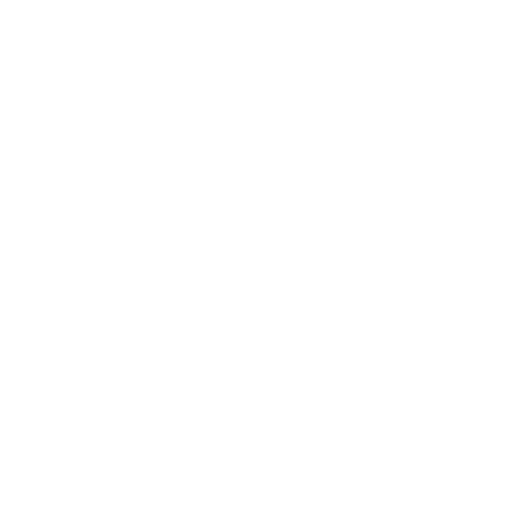
t = 0.00 s
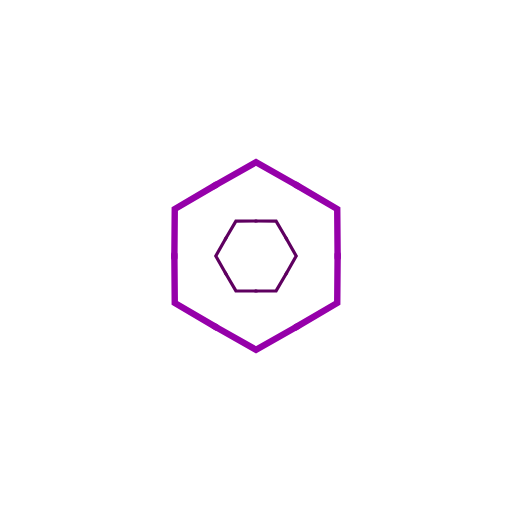
t = 1.75 s
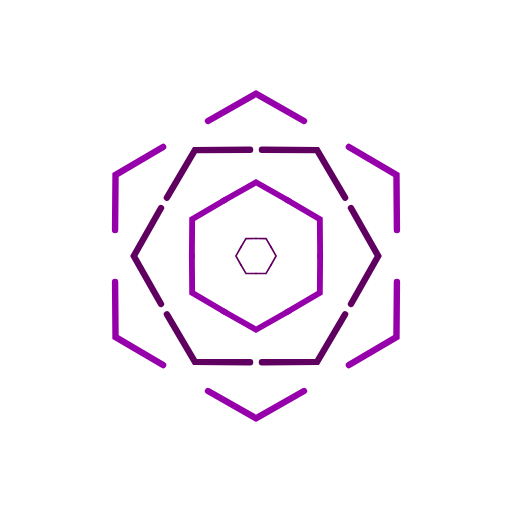
t = 3.38 s
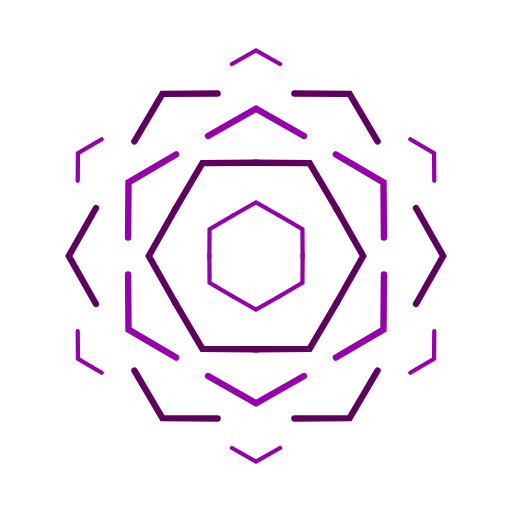
t = 5.00 s
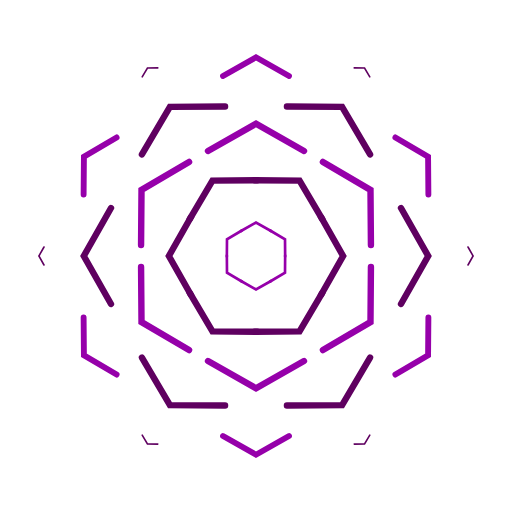
t = 6.63 s
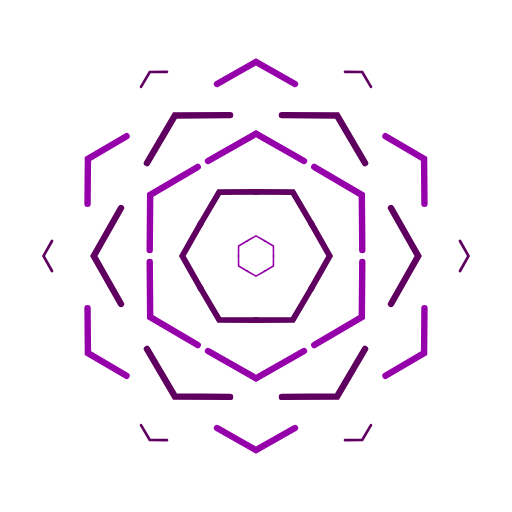
t = 8.38 s

The animated SVG that drew these frames (rendered in a browser with its animation timeline set to each time). Animation: 12 SMIL elements (animate=12); frames cover the first 8.38 s, repeats indefinitely.

<svg version="1.1" width="320" height="320" viewBox="0 0 320 320" fill="none" stroke="#000" stroke-linecap="round"
     xmlns="http://www.w3.org/2000/svg" xmlns:xlink="http://www.w3.org/1999/xlink">
  <defs>
    <path stroke="#9600AA" id="r1">
      <animate id="p1" attributeName="d" values="m160,160l0,0 0,0;m130,110l30,-17 30,17;m130,60l30,-17 30,17;m160,20l0,0 0,0" dur="6s" repeatCount="indefinite"/>
      <animate attributeName="stroke-width" values="0;4;4;4;0" dur="6s" repeatCount="indefinite" begin="p1.begin"/>
    </path>
    <path stroke="#5F0060" id="r2">
      <animate attributeName="d" values="m160,160l0,0 0,0;m130,110l30,-17 30,17;m130,60l30,-17 30,17;m160,20l0,0 0,0" dur="6s" repeatCount="indefinite" begin="p1.begin+1s"/>
      <animate attributeName="stroke-width" values="0;4;4;4;0" dur="6s" repeatCount="indefinite" begin="p1.begin+1s"/>
    </path>
    <path stroke="#9600AA" id="r3">
      <animate attributeName="d" values="m160,160l0,0 0,0;m130,110l30,-17 30,17;m130,60l30,-17 30,17;m160,20l0,0 0,0" dur="6s" repeatCount="indefinite" begin="p1.begin+2s"/>
      <animate attributeName="stroke-width" values="0;4;4;4;0" dur="6s" repeatCount="indefinite" begin="p1.begin+2s"/>
    </path>
    <path stroke="#5F0060" id="r4">
      <animate id="p1" attributeName="d" values="m160,160l0,0 0,0;m130,110l30,-17 30,17;m130,60l30,-17 30,17;m160,20l0,0 0,0" dur="6s" repeatCount="indefinite" begin="p1.begin+3s"/>
      <animate attributeName="stroke-width" values="0;4;4;4;0" dur="6s" repeatCount="indefinite" begin="p1.begin+3s"/>
    </path>
    <path stroke="#9600AA" id="r5">
      <animate attributeName="d" values="m160,160l0,0 0,0;m130,110l30,-17 30,17;m130,60l30,-17 30,17;m160,20l0,0 0,0" dur="6s" repeatCount="indefinite" begin="p1.begin+4s"/>
      <animate attributeName="stroke-width" values="0;4;4;4;0" dur="6s" repeatCount="indefinite" begin="p1.begin+4s"/>
    </path>
    <path stroke="#5F0060" id="r6">
      <animate attributeName="d" values="m160,160l0,0 0,0;m130,110l30,-17 30,17;m130,60l30,-17 30,17;m160,20l0,0 0,0" dur="6s" repeatCount="indefinite" begin="p1.begin+5s"/>
      <animate attributeName="stroke-width" values="0;4;4;4;0" dur="6s" repeatCount="indefinite" begin="p1.begin+5s"/>
    </path>
  </defs>
  <use xlink:href="#r1"/>
  <use xlink:href="#r1" transform="rotate(60 160 160)"/>
  <use xlink:href="#r1" transform="rotate(120 160 160)"/>
  <use xlink:href="#r1" transform="rotate(180 160 160)"/>
  <use xlink:href="#r1" transform="rotate(240 160 160)"/>
  <use xlink:href="#r1" transform="rotate(300 160 160)"/>
  <use xlink:href="#r2" transform="rotate(30 160 160)"/>
  <use xlink:href="#r2" transform="rotate(90 160 160)"/>
  <use xlink:href="#r2" transform="rotate(150 160 160)"/>
  <use xlink:href="#r2" transform="rotate(210 160 160)"/>
  <use xlink:href="#r2" transform="rotate(270 160 160)"/>
  <use xlink:href="#r2" transform="rotate(330 160 160)"/>
  <use xlink:href="#r3"/>
  <use xlink:href="#r3" transform="rotate(60 160 160)"/>
  <use xlink:href="#r3" transform="rotate(120 160 160)"/>
  <use xlink:href="#r3" transform="rotate(180 160 160)"/>
  <use xlink:href="#r3" transform="rotate(240 160 160)"/>
  <use xlink:href="#r3" transform="rotate(300 160 160)"/>
  <use xlink:href="#r4" transform="rotate(30 160 160)"/>
  <use xlink:href="#r4" transform="rotate(90 160 160)"/>
  <use xlink:href="#r4" transform="rotate(150 160 160)"/>
  <use xlink:href="#r4" transform="rotate(210 160 160)"/>
  <use xlink:href="#r4" transform="rotate(270 160 160)"/>
  <use xlink:href="#r4" transform="rotate(330 160 160)"/>
  <use xlink:href="#r5"/>
  <use xlink:href="#r5" transform="rotate(60 160 160)"/>
  <use xlink:href="#r5" transform="rotate(120 160 160)"/>
  <use xlink:href="#r5" transform="rotate(180 160 160)"/>
  <use xlink:href="#r5" transform="rotate(240 160 160)"/>
  <use xlink:href="#r5" transform="rotate(300 160 160)"/>
  <use xlink:href="#r6" transform="rotate(30 160 160)"/>
  <use xlink:href="#r6" transform="rotate(90 160 160)"/>
  <use xlink:href="#r6" transform="rotate(150 160 160)"/>
  <use xlink:href="#r6" transform="rotate(210 160 160)"/>
  <use xlink:href="#r6" transform="rotate(270 160 160)"/>
  <use xlink:href="#r6" transform="rotate(330 160 160)"/>
</svg>
